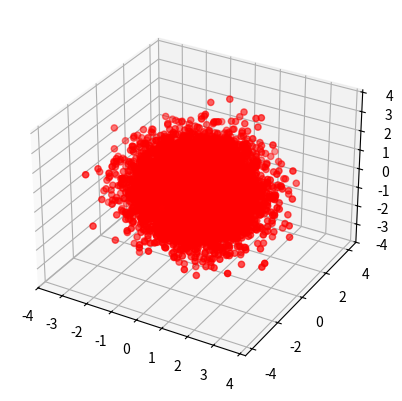

Write Python code to recreate this figure.
import scipy.stats
import numpy as np

class ParticleFilter:
    def __init__(self, N, M=3):
        self.N = N
        self.M = M

    def initialize(self, X, W=None):
        N = X.shape[0]
        self.X = X
        W = np.ones(N)/self.N
        self.W = W

    def default_likelihood_function(self, X, z, R):
        Rinv = np.linalg.inv(R)
        Rdet = np.linalg.det(R)
        d = X - z.reshape(1, self.M).repeat(self.N, axis=0)
        tmp = np.einsum('ij,jk', d, Rinv) 
        dists = np.sum(tmp.T * d.T, axis=0)
        return np.exp(-0.5 * dists)

    def update(self, z, R):
        weights_likeli = self.default_likelihood_function(self.X, z, R)
        tmp = self.W * weights_likeli
        self.W = tmp/sum(tmp) 

def mv_normal(X, Z, R):
    Rinv = np.linalg.inv(R)
    Rdet = np.linalg.det(R)
    d = X - Z
    tmp = np.einsum('ij,jk', d, Rinv) 
    dists = np.sum(tmp.T * d.T, axis=0)
    #return weights = np.exp(-0.5 * dists)

if __name__=='__main__':
    import numpy as np
    N = 10000
    X = np.random.randn(N, 3) 
    pf = ParticleFilter(N)
    pf.initialize(X)
    pf.update(np.array([0.5, 0.5, 0.5]), np.eye(3))

    import matplotlib.pyplot as plt
    from mpl_toolkits.mplot3d import Axes3D
    fig = plt.figure()
    ax = fig.add_subplot(111, projection='3d')
    print(sum(pf.W))

    myscat = lambda X, color: ax.scatter(X[:, 0], X[:, 1], X[:, 2], c=color)
    myscat(X, 'red')
    plt.show()
